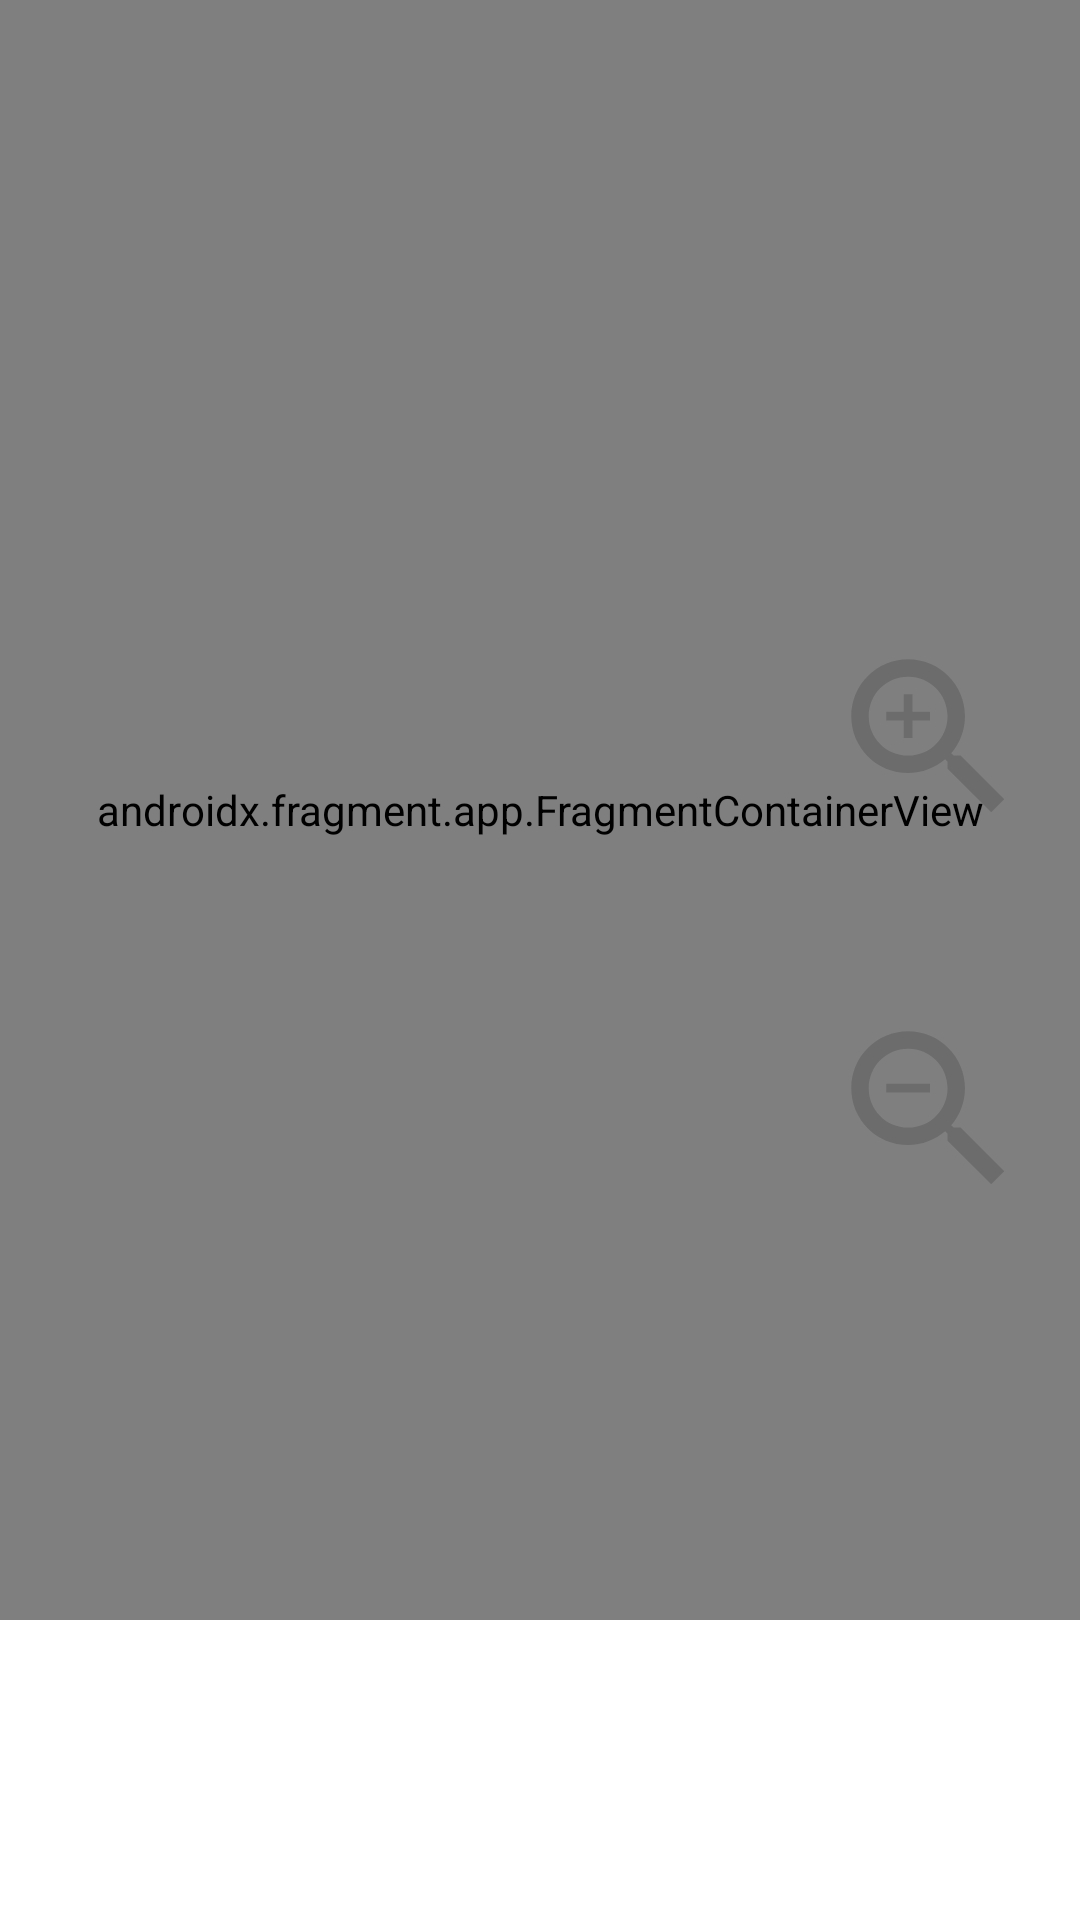

The Android layout XML behind this screen, and the referenced resources:
<!-- AndroidManifest.xml: application theme Theme.MuseumStand -->
<!-- res/layout/activity_main.xml -->
<?xml version="1.0" encoding="utf-8"?>
<androidx.constraintlayout.widget.ConstraintLayout xmlns:android="http://schemas.android.com/apk/res/android"
    xmlns:app="http://schemas.android.com/apk/res-auto"
    xmlns:tools="http://schemas.android.com/tools"
    android:id="@+id/container"
    android:background="#FFFFFF"
    android:layout_width="match_parent"
    android:layout_height="match_parent">



    <androidx.fragment.app.FragmentContainerView
        android:id="@+id/nav_host_fragment_activity_main"
        android:name="androidx.navigation.fragment.NavHostFragment"
        android:layout_width="0dp"
        android:layout_height="0dp"
        android:padding="15dp"
        app:defaultNavHost="true"
        app:layout_constraintBottom_toTopOf="@+id/languageRecyclerView"
        app:layout_constraintEnd_toEndOf="parent"
        app:layout_constraintStart_toStartOf="parent"
        app:layout_constraintTop_toTopOf="parent"
        app:navGraph="@navigation/bottom_nav_graph" />














    <androidx.recyclerview.widget.RecyclerView
        android:id="@+id/languageRecyclerView"
        android:layout_width="500dp"
        android:layout_height="100dp"
        android:layout_gravity="center"
        app:layoutManager="androidx.recyclerview.widget.LinearLayoutManager"
        app:layout_constraintBottom_toBottomOf="parent"
        app:layout_constraintEnd_toEndOf="parent"
        app:layout_constraintStart_toStartOf="parent"
        tools:listitem="@layout/language_list_item" />


    <LinearLayout
        android:id="@+id/linearLayout"
        android:layout_width="100dp"
        android:layout_height="wrap_content"
        android:gravity="center"
        android:orientation="vertical"
        app:layout_constraintBottom_toBottomOf="parent"
        app:layout_constraintEnd_toEndOf="parent"
        app:layout_constraintTop_toTopOf="parent"
        app:layout_constraintVertical_bias="0.467">

        <ImageView
            android:id="@+id/zoom_in"
            android:layout_width="wrap_content"
            android:layout_height="wrap_content"
            android:padding="15dp"
            android:src="@drawable/ic_baseline_zoom_in_24" />

        <ImageView
            android:id="@+id/zoom_out"
            android:layout_width="wrap_content"
            android:layout_height="wrap_content"
            android:padding="15dp"
            android:src="@drawable/ic_baseline_zoom_out_24" />

    </LinearLayout>

</androidx.constraintlayout.widget.ConstraintLayout>
<!-- res/layout/language_list_item.xml (included above) -->
<?xml version="1.0" encoding="utf-8"?>
<layout xmlns:android="http://schemas.android.com/apk/res/android"
    xmlns:app="http://schemas.android.com/apk/res-auto">

    <data>
        <variable
            name="language"
            type="com.bam.museumstand.language.LanguageItem" />

    </data>

    <LinearLayout
        android:orientation="vertical"
        android:layout_width="wrap_content"
        android:layout_height="match_parent"
        android:gravity="center"
        android:layout_margin="15dp">

        <androidx.cardview.widget.CardView
            android:layout_width="70dp"
            android:layout_height="50dp">

            <ImageView
                android:layout_width="match_parent"
                android:layout_height="match_parent"
                android:scaleType="centerCrop"
                android:tag="@{language.code.toString()}"
                android:src="@{language.icon}"/>
        </androidx.cardview.widget.CardView>

    </LinearLayout>
</layout>
<!-- resources referenced by this layout -->
<resources>
  <!-- drawable bottom_navigation_bg (drawable) -->
  <?xml version="1.0" encoding="utf-8"?>
  <shape xmlns:android="http://schemas.android.com/apk/res/android">
      <solid android:color="#00FFFFFF"/>
      <stroke android:color="#00FFFFFF"/>
  </shape>
  <!-- drawable ic_baseline_zoom_in_24 (drawable) -->
  <vector android:height="96dp" android:tint="#6C6C6C"
      android:viewportHeight="24" android:viewportWidth="24"
      android:width="96dp" xmlns:android="http://schemas.android.com/apk/res/android">
      <path android:fillColor="@android:color/white" android:pathData="M15.5,14h-0.79l-0.28,-0.27C15.41,12.59 16,11.11 16,9.5 16,5.91 13.09,3 9.5,3S3,5.91 3,9.5 5.91,16 9.5,16c1.61,0 3.09,-0.59 4.23,-1.57l0.27,0.28v0.79l5,4.99L20.49,19l-4.99,-5zM9.5,14C7.01,14 5,11.99 5,9.5S7.01,5 9.5,5 14,7.01 14,9.5 11.99,14 9.5,14z"/>
      <path android:fillColor="@android:color/white" android:pathData="M12,10h-2v2H9v-2H7V9h2V7h1v2h2v1z"/>
  </vector>
  <!-- drawable ic_baseline_zoom_out_24 (drawable) -->
  <vector android:height="92dp" android:tint="#6C6C6C"
      android:viewportHeight="24" android:viewportWidth="24"
      android:width="92dp" xmlns:android="http://schemas.android.com/apk/res/android">
      <path android:fillColor="@android:color/white" android:pathData="M15.5,14h-0.79l-0.28,-0.27C15.41,12.59 16,11.11 16,9.5 16,5.91 13.09,3 9.5,3S3,5.91 3,9.5 5.91,16 9.5,16c1.61,0 3.09,-0.59 4.23,-1.57l0.27,0.28v0.79l5,4.99L20.49,19l-4.99,-5zM9.5,14C7.01,14 5,11.99 5,9.5S7.01,5 9.5,5 14,7.01 14,9.5 11.99,14 9.5,14zM7,9h5v1L7,10z"/>
  </vector>
  <style name="Theme.MuseumStand" parent="Theme.MaterialComponents.NoActionBar">
          <item name="android:windowNoTitle">true</item>
          <item name="android:windowActionBar">false</item>
          <item name="android:windowFullscreen">true</item>
          <item name="android:windowContentOverlay">@null</item>
  
  
          
          <item name="colorPrimary">#FFB300</item>
          <item name="colorPrimaryVariant">@color/purple_700</item>
          <item name="colorOnPrimary">@color/white</item>
          
          <item name="colorSecondary">@color/teal_200</item>
          <item name="colorSecondaryVariant">@color/teal_700</item>
          <item name="colorOnSecondary">@color/black</item>
          
          <item name="android:statusBarColor" tools:targetApi="l">?attr/colorPrimaryVariant</item>
          
      </style>
  <!-- not gathered from this repository: default colours our renderer supplied (Android Studio template values) -->
  <color name="purple_700">#FF3700B3</color>
  <color name="teal_200">#FF03DAC5</color>
  <color name="teal_700">#FF018786</color>
  <color name="black">#FF000000</color>
  <color name="white">#FFFFFFFF</color>
</resources>
